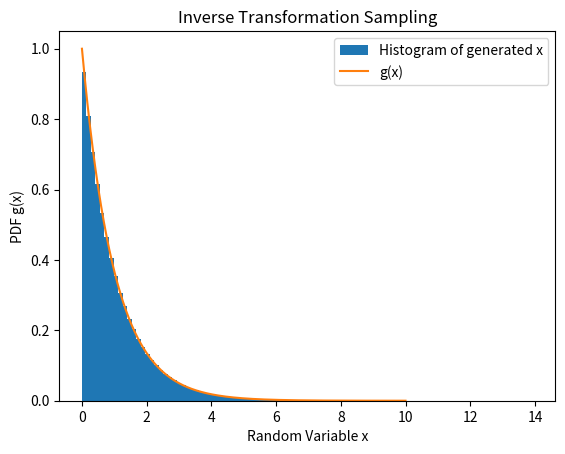

The matplotlib source for this figure:
# %%
import numpy as np
import matplotlib.pyplot as plt


### 2 Inverse Transformation Sampling ###

# Initialize Variables
x_min = 0
x_max = 1
n = 1000000

# Generate n uniform numbers
uniform_rand_numbers = np.random.uniform(x_min, x_max, n)

# Define Function for sampling of g(x) with uniform variables
def generate_x_from_gx(uniform_rand_numbers):
    # How to get this Formular:
    # given g(x) = exp(-x)
    # Calc G(x) = exp(-x_min) - exp(-x)
    # G(x) = u # u = uniform distribution
    # x = G^-1(u)
    return -1 * np.log(uniform_rand_numbers)


# Compare Histogram with g(x)
x_compare = np.linspace(0, 10, 10000)
gx_fit = np.exp(-x_compare)

# Plot Histogram and g(x)
plt.title("Inverse Transformation Sampling")
plt.hist(generate_x_from_gx(uniform_rand_numbers), bins=100, density=True, label="Histogram of generated x")
plt.plot(x_compare, gx_fit, label="g(x)")
plt.ylabel("PDF g(x)")
plt.xlabel("Random Variable x")
plt.legend()
plt.show()






# %%
